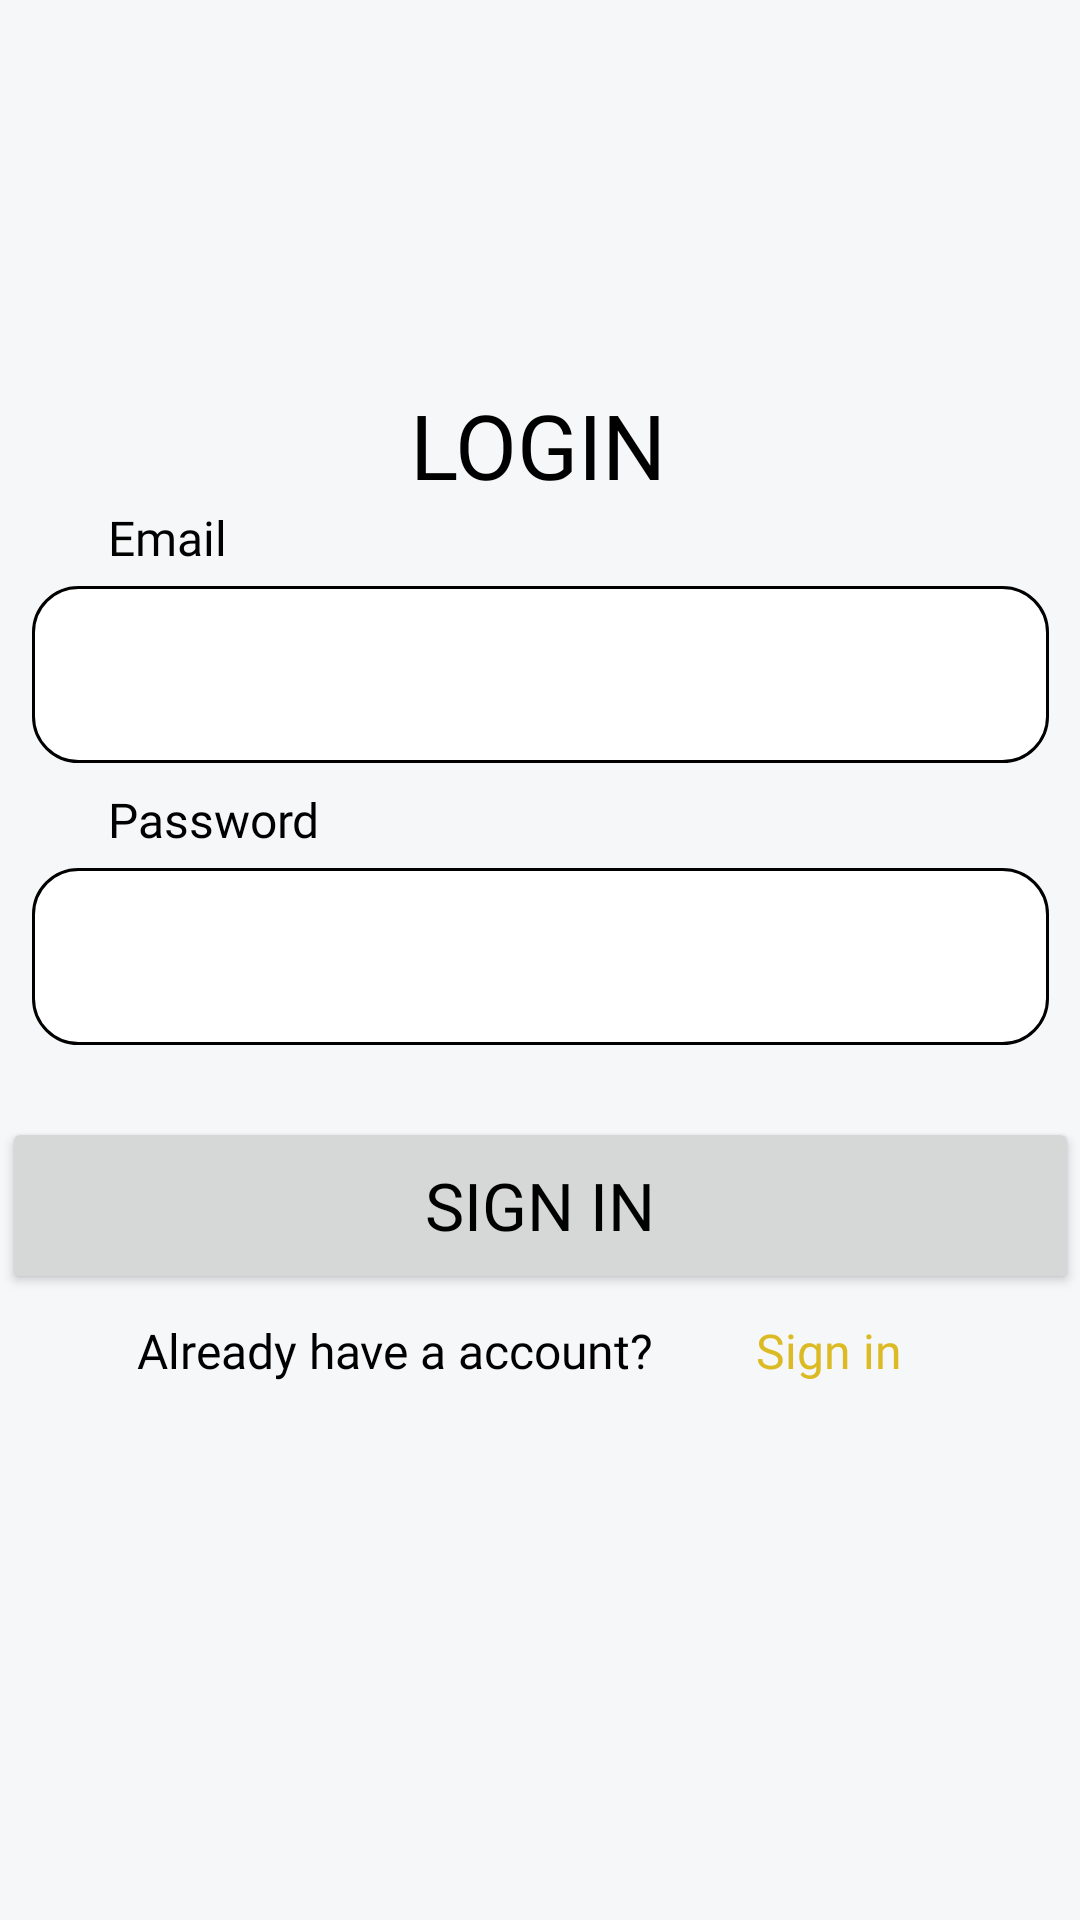

Android layout source for this screen:
<!-- AndroidManifest.xml: application theme Theme.DEKAT -->
<!-- res/layout/activity_login.xml -->
<?xml version="1.0" encoding="utf-8"?>
<androidx.constraintlayout.widget.ConstraintLayout xmlns:android="http://schemas.android.com/apk/res/android"
    xmlns:app="http://schemas.android.com/apk/res-auto"
    xmlns:tools="http://schemas.android.com/tools"
    android:layout_width="match_parent"
    android:layout_height="match_parent"
    tools:context=".ui.login.LoginActivity">

    <TextView
        android:id="@+id/login_tv"
        android:layout_width="wrap_content"
        android:layout_height="wrap_content"
        android:layout_marginStart="179dp"
        android:layout_marginTop="128dp"
        android:layout_marginEnd="180dp"
        android:fontFamily="@font/poppins_bold"
        android:text="@string/login"
        android:textColor="@color/black"
        android:textSize="30sp"
        app:layout_constraintEnd_toEndOf="parent"
        app:layout_constraintStart_toStartOf="parent"
        app:layout_constraintTop_toTopOf="parent" />

    <TextView
        android:id="@+id/email_tv"
        android:layout_width="wrap_content"
        android:layout_height="wrap_content"
        android:layout_marginStart="36dp"
        android:fontFamily="@font/poppins_medium"
        android:text="@string/email"
        android:textColor="@color/black"
        android:textSize="16sp"
        app:layout_constraintStart_toStartOf="parent"
        app:layout_constraintTop_toBottomOf="@+id/login_tv" />

    <com.google.android.material.textfield.TextInputLayout
        android:id="@+id/textInputLayout2"
        android:layout_width="wrap_content"
        android:layout_height="wrap_content"
        app:layout_constraintEnd_toEndOf="parent"
        app:layout_constraintStart_toStartOf="parent"
        app:layout_constraintTop_toBottomOf="@+id/email_tv"
        app:startIconDrawable="@drawable/ic_email">

        <com.google.android.material.textfield.TextInputEditText
            android:layout_width="339dp"
            android:layout_height="59dp"
            android:background="@drawable/rounded_edittext"
            app:layout_constraintEnd_toEndOf="parent"
            app:layout_constraintStart_toStartOf="parent"
            app:layout_constraintTop_toTopOf="parent"/>

    </com.google.android.material.textfield.TextInputLayout>

    <TextView
        android:id="@+id/password_tv"
        android:layout_width="wrap_content"
        android:layout_height="wrap_content"
        android:layout_marginStart="36dp"
        android:layout_marginTop="8dp"
        android:fontFamily="@font/poppins_medium"
        android:text="@string/password"
        android:textColor="@color/black"
        android:textSize="16sp"
        app:layout_constraintStart_toStartOf="parent"
        app:layout_constraintTop_toBottomOf="@+id/textInputLayout2" />

    <com.google.android.material.textfield.TextInputLayout
        android:id="@+id/textInputLayout3"
        android:layout_width="wrap_content"
        android:layout_height="wrap_content"
        app:layout_constraintEnd_toEndOf="parent"
        app:layout_constraintStart_toStartOf="parent"
        app:layout_constraintTop_toBottomOf="@+id/password_tv"
        app:startIconDrawable="@drawable/ic_password">

        <com.google.android.material.textfield.TextInputEditText
            android:layout_width="339dp"
            android:layout_height="59dp"
            android:background="@drawable/rounded_edittext"
            app:layout_constraintEnd_toEndOf="parent"
            app:layout_constraintStart_toStartOf="parent"
            app:layout_constraintTop_toTopOf="parent" />

    </com.google.android.material.textfield.TextInputLayout>

    <Button
        android:id="@+id/button_signup"
        android:layout_width="359dp"
        android:layout_height="59dp"
        android:layout_marginTop="24dp"
        android:fontFamily="@font/poppins_bold"
        android:text="@string/sign_in"
        android:textSize="22sp"
        android:elevation="10dp"
        app:layout_constraintEnd_toEndOf="parent"
        app:layout_constraintStart_toStartOf="parent"
        app:layout_constraintTop_toBottomOf="@+id/textInputLayout3" />

    <TextView
        android:id="@+id/hv_account"
        android:layout_width="wrap_content"
        android:layout_height="wrap_content"
        android:layout_marginTop="8dp"
        android:fontFamily="@font/poppins_medium"
        android:text="@string/have_account"
        android:textSize="16dp"
        app:layout_constraintEnd_toEndOf="@+id/button_signup"
        app:layout_constraintHorizontal_bias="0.24"
        app:layout_constraintStart_toStartOf="@+id/button_signup"
        app:layout_constraintTop_toBottomOf="@+id/button_signup" />

    <TextView
        android:id="@+id/sign_in"
        android:layout_width="wrap_content"
        android:layout_height="wrap_content"
        android:layout_marginTop="8dp"
        android:fontFamily="@font/poppins_medium"
        android:text="@string/sign_in"
        android:textColor="@color/orange"
        android:textSize="16dp"
        app:layout_constraintEnd_toEndOf="@+id/button_signup"
        app:layout_constraintHorizontal_bias="0.81"
        app:layout_constraintStart_toStartOf="@+id/button_signup"
        app:layout_constraintTop_toBottomOf="@+id/button_signup" />

</androidx.constraintlayout.widget.ConstraintLayout>
<!-- resources referenced by this layout -->
<resources>
  <color name="black">#FF000000</color>
  <color name="orange">#DBBA24</color>
  <!-- drawable rounded_edittext (drawable) -->
  <?xml version="1.0" encoding="utf-8"?>
  <shape xmlns:android="http://schemas.android.com/apk/res/android"
      android:shape="rectangle">
      <solid android:color="@color/white" />
      <corners android:radius="15dp" />
      <stroke android:width="1dp"/> 
  </shape>
  <string name="email">Email</string>
  <string name="have_account">Already have a account?</string>
  <string name="login">LOGIN</string>
  <string name="password">Password</string>
  <string name="sign_in">Sign in</string>
  <style name="Theme.DEKAT" parent="Base.Theme.DEKAT" />
  <color name="white">#FFFFFFFF</color>
  <style name="Base.Theme.DEKAT" parent="Theme.Material3.Light.NoActionBar">
  
          <item name="colorPrimary">@color/judul_app</item>
          <item name="colorPrimaryVariant">@color/judul_app</item>
          <item name="colorOnPrimary">@color/black</item>
  
          <item name="android:windowBackground">@color/white_bone</item>
          <item name="android:textColor">@color/black</item>
  
          <item name="android:statusBarColor" tools:targetApi="l">@color/black</item>
  
  
      </style>
  <color name="judul_app">#835634</color>
  <color name="white_bone">#F5F7F8</color>
</resources>
